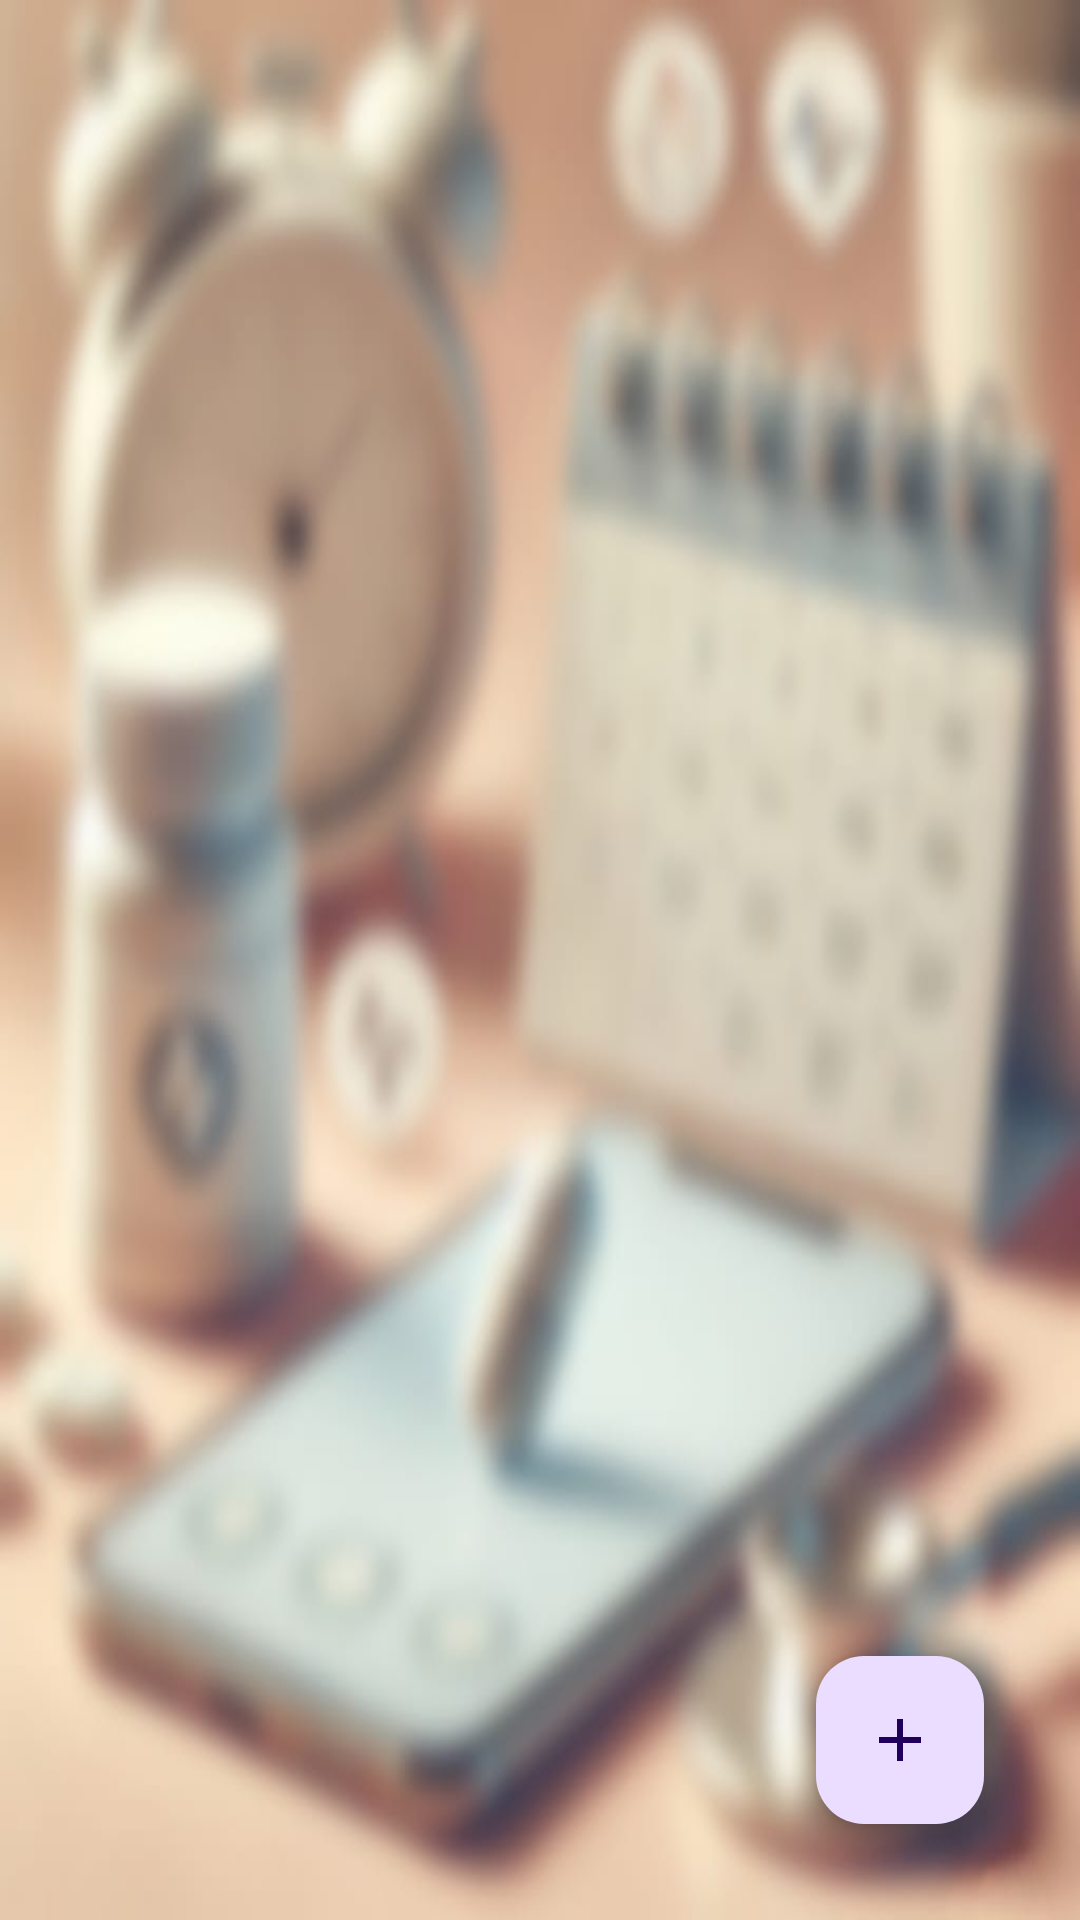

Here is an Android app screen rendered from its layout file. Give the layout XML and the strings, colors and styles it references.
<!-- AndroidManifest.xml: application theme Theme.PersonalHealthCareApplication -->
<!-- res/layout/fragment_appointment.xml -->
<?xml version="1.0" encoding="utf-8"?>
<RelativeLayout xmlns:android="http://schemas.android.com/apk/res/android"
    android:layout_width="match_parent"
    android:layout_height="match_parent"
    android:background="@drawable/home3"
    android:padding="16dp">

    <androidx.recyclerview.widget.RecyclerView
        android:id="@+id/recyclerViewAppointments"
        android:layout_width="match_parent"
        android:layout_height="match_parent" />

    <com.google.android.material.floatingactionbutton.FloatingActionButton
        android:id="@+id/fabAddAppointment"
        android:layout_width="wrap_content"
        android:layout_height="wrap_content"
        android:layout_alignParentEnd="true"
        android:layout_alignParentBottom="true"
        android:layout_margin="16dp"
        android:contentDescription="TODO"
        android:src="@drawable/ic_add" />
</RelativeLayout>
<!-- resources referenced by this layout -->
<resources>
  <!-- drawable home3: jpg bitmap (drawable, 44045 bytes) -->
  <!-- drawable ic_add: png bitmap (drawable, 715 bytes) -->
  <style name="Theme.PersonalHealthCareApplication" parent="Theme.Material3.Light.NoActionBar">
  
      </style>
</resources>
